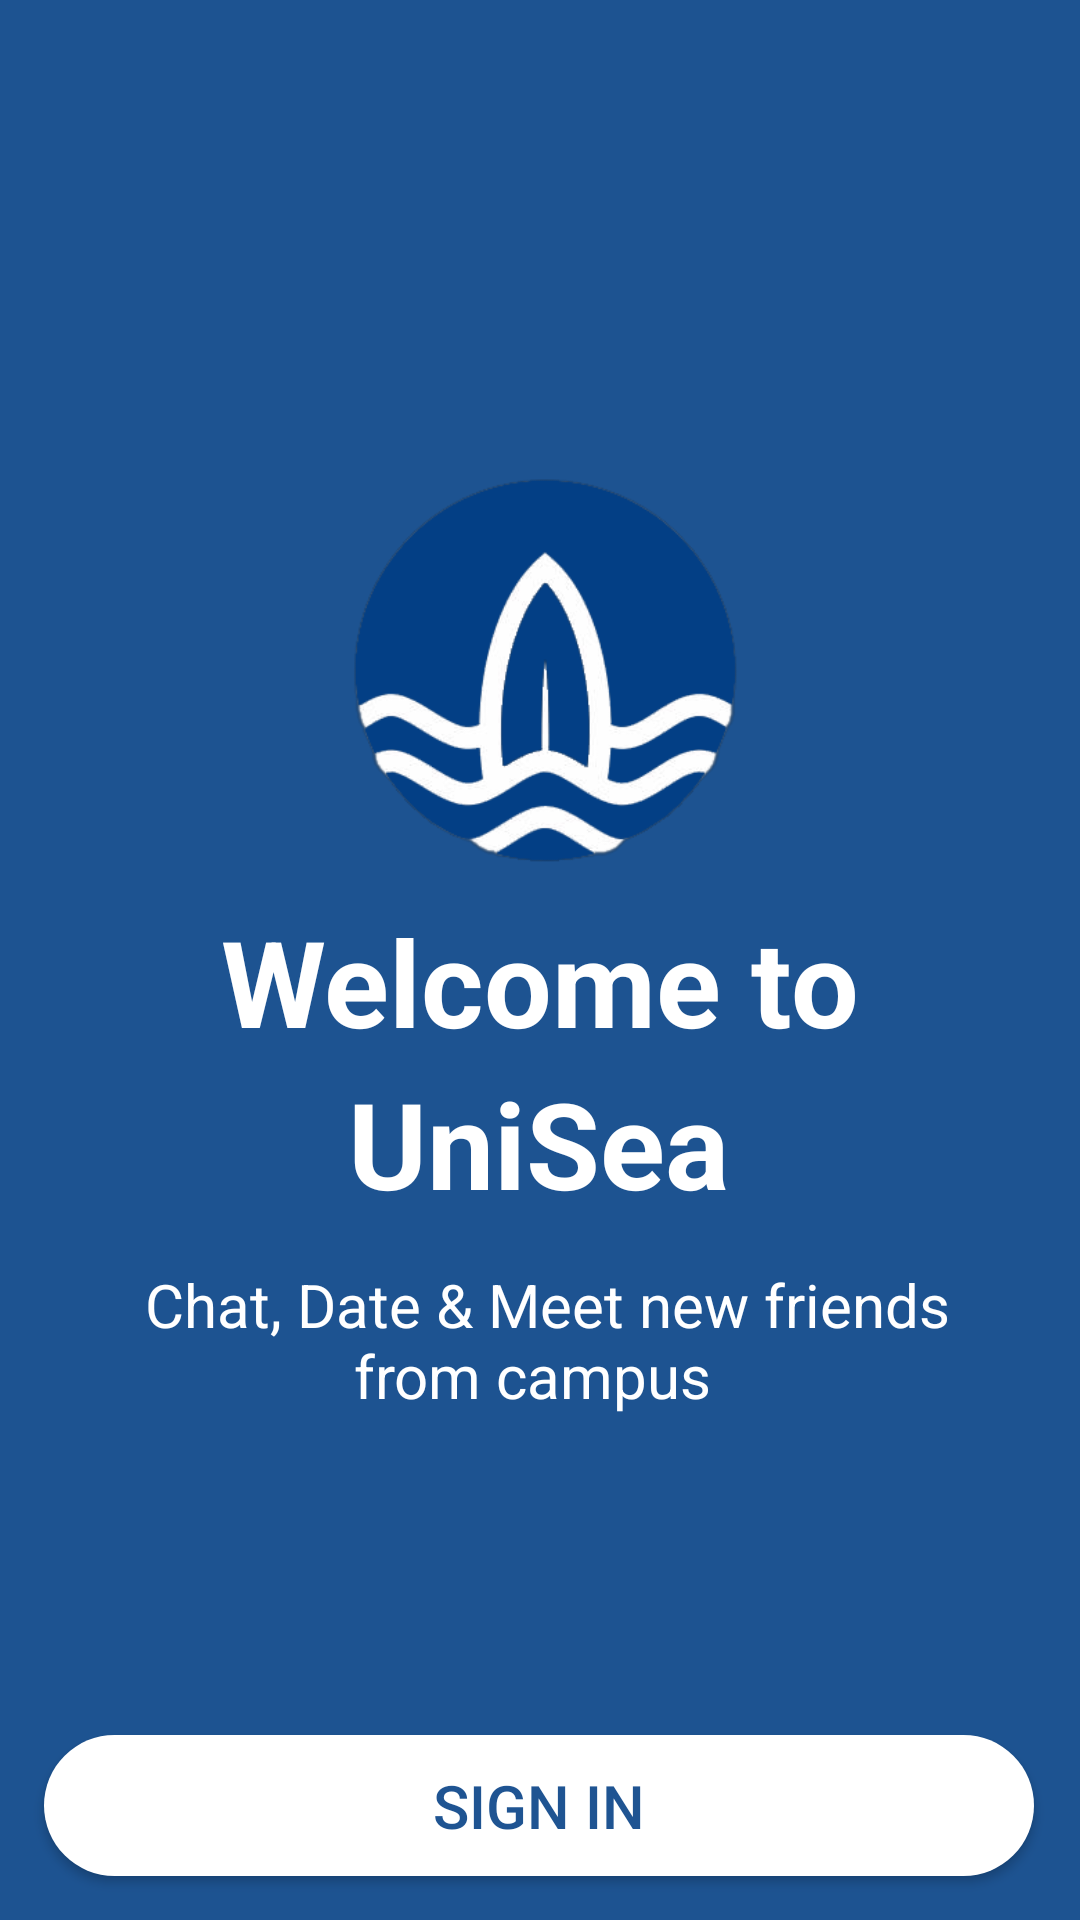

This screen was rendered from an Android layout file. Write that file and the resources it references.
<!-- AndroidManifest.xml: application theme Theme.UNISEA.NoActionBar -->
<!-- res/layout/activity_welcome.xml -->
<?xml version="1.0" encoding="utf-8"?>
<androidx.constraintlayout.widget.ConstraintLayout xmlns:android="http://schemas.android.com/apk/res/android"
    xmlns:app="http://schemas.android.com/apk/res-auto"
    xmlns:tools="http://schemas.android.com/tools"
    android:layout_width="match_parent"
    android:layout_height="match_parent"
    android:background="#E3033F85"
    tools:context=".WelcomeActivity">


    <ImageView
        android:id="@+id/imageView_welcome"
        android:layout_width="175dp"
        android:layout_height="149dp"
        android:src="@drawable/logo_loading"
        app:layout_constraintBottom_toBottomOf="parent"
        app:layout_constraintEnd_toEndOf="parent"
        app:layout_constraintStart_toStartOf="parent"
        app:layout_constraintTop_toTopOf="parent"
        app:layout_constraintVertical_bias="0.30" />

    <TextView
        android:id="@+id/Welcome_welcome"
        android:layout_width="244dp"
        android:layout_height="50dp"
        android:layout_marginTop="4dp"
        android:text="@string/welcome_to"
        android:textAlignment="center"
        android:textColor="#FFFFFF"
        android:textSize="40sp"
        android:textStyle="bold"
        app:layout_constraintEnd_toEndOf="parent"
        app:layout_constraintHorizontal_bias="0.497"
        app:layout_constraintStart_toStartOf="parent"
        app:layout_constraintTop_toBottomOf="@+id/imageView_welcome" />

    <TextView
        android:id="@+id/UniseaText_welcome"
        android:layout_width="168dp"
        android:layout_height="43dp"
        android:layout_marginTop="4dp"
        android:text="@string/unisea"
        android:textAlignment="center"
        android:textColor="#FFFFFF"
        android:textSize="40sp"
        android:textStyle="bold"
        app:layout_constraintEnd_toEndOf="parent"
        app:layout_constraintHorizontal_bias="0.497"
        app:layout_constraintStart_toStartOf="parent"
        app:layout_constraintTop_toBottomOf="@+id/Welcome_welcome" />

    <TextView
        android:id="@+id/intro_welcome"
        android:layout_width="285dp"
        android:layout_height="69dp"
        android:layout_marginTop="24dp"
        android:text=" Chat, Date &amp; Meet new friends from campus "
        android:textAlignment="center"
        android:textColor="#FFFFFF"
        android:textSize="20sp"
        app:layout_constraintEnd_toEndOf="parent"
        app:layout_constraintStart_toStartOf="parent"
        app:layout_constraintTop_toBottomOf="@+id/UniseaText_welcome" />

    <Button
        android:id="@+id/loginButton"
        android:layout_width="330dp"
        android:layout_height="47dp"
        android:layout_marginTop="88dp"
        android:background="@drawable/sign_in_btn"
        android:foreground="?android:attr/selectableItemBackground"
        android:gravity="center"
        android:text="SIGN IN"
        android:textAlignment="center"
        android:textAllCaps="false"
        android:textColor="#E3033F85"
        android:textSize="20sp"
        app:layout_constraintEnd_toEndOf="parent"
        app:layout_constraintHorizontal_bias="0.493"
        app:layout_constraintStart_toStartOf="parent"
        app:layout_constraintTop_toBottomOf="@+id/intro_welcome" />

    <TextView
        android:id="@+id/SignUp"
        android:layout_width="69dp"
        android:layout_height="24dp"
        android:layout_marginTop="12dp"
        android:gravity="center"
        android:text="SIGN UP"
        android:textAlignment="center"
        android:textColor="@color/light_grey"
        android:textSize="15sp"
        app:layout_constraintBottom_toBottomOf="parent"
        app:layout_constraintEnd_toEndOf="parent"
        app:layout_constraintStart_toStartOf="parent"
        app:layout_constraintTop_toBottomOf="@+id/loginButton"
        app:layout_constraintVertical_bias="0.166" />

</androidx.constraintlayout.widget.ConstraintLayout>
<!-- resources referenced by this layout -->
<resources>
  <color name="light_grey">#EFEFEF</color>
  <!-- drawable logo_loading: png bitmap (drawable, 33738 bytes) -->
  <!-- drawable sign_in_btn (drawable) -->
  <?xml version="1.0" encoding="utf-8"?>
  <shape xmlns:android="http://schemas.android.com/apk/res/android">
      <corners android:radius="100dip"/>
      <solid android:color="#ffffff" />
  </shape>
  <string name="unisea">UniSea</string>
  <string name="welcome_to">Welcome to</string>
  <style name="Theme.UNISEA.NoActionBar">
          <item name="windowActionBar">false</item>
          <item name="windowNoTitle">true</item>
          <item name="android:textColor">@color/black</item>
          <item name="android:textColorPrimary">@color/black</item>
          <item name="actionMenuTextColor">@color/black</item>
          <item name="android:actionMenuTextColor">@color/black</item>
          <item name="colorPrimary">@color/black</item>
      </style>
  <color name="black">#FF000000</color>
</resources>
